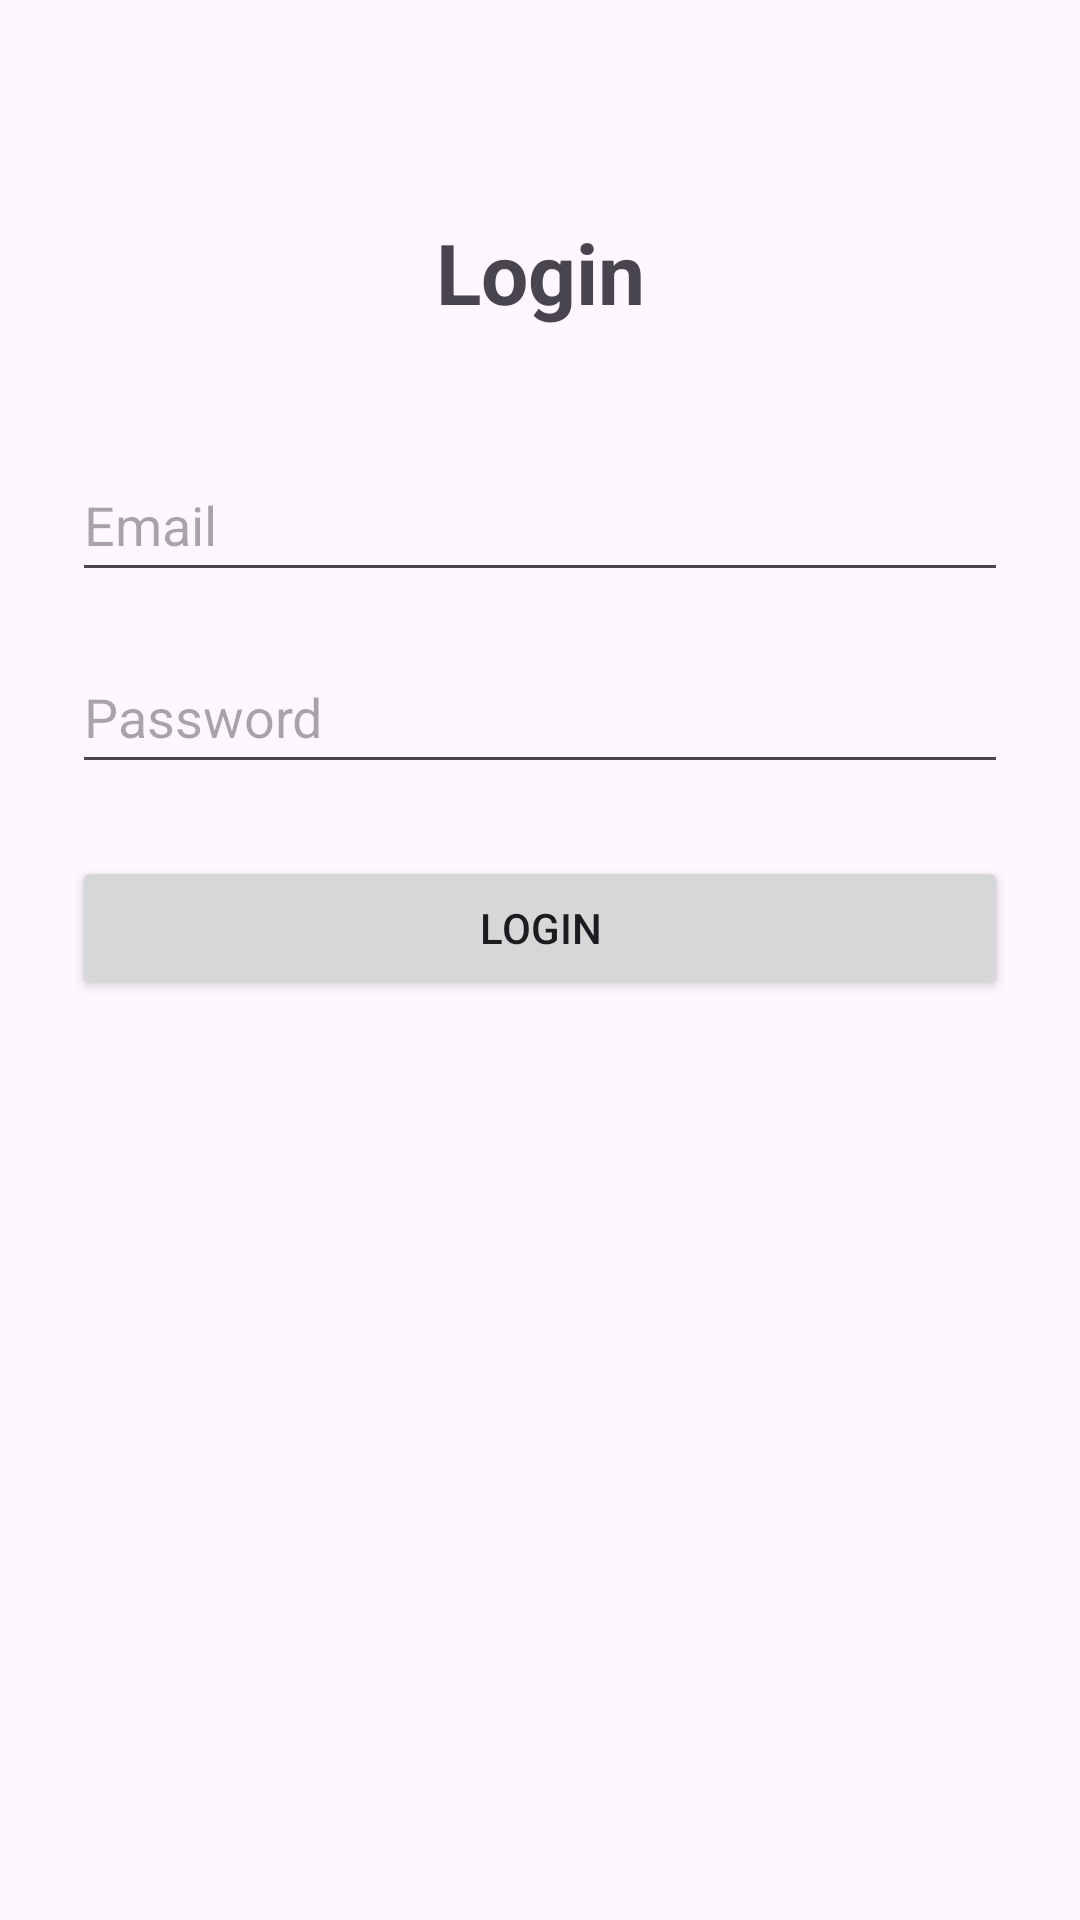

Layout XML and referenced resources for this Android screen:
<!-- AndroidManifest.xml: application theme Theme.KiemTra_LapTrinhUngDungDiDong_2474802010210 -->
<!-- res/layout/activity_login.xml -->
<?xml version="1.0" encoding="utf-8"?>
<androidx.constraintlayout.widget.ConstraintLayout xmlns:android="http://schemas.android.com/apk/res/android"
    xmlns:app="http://schemas.android.com/apk/res-auto"
    android:layout_width="match_parent"
    android:layout_height="match_parent"
    android:padding="24dp">

    <TextView
        android:id="@+id/tvHeader"
        android:layout_width="0dp"
        android:layout_height="wrap_content"
        android:layout_marginTop="48dp"
        android:gravity="center"
        android:text="@string/login_header"
        android:textSize="28sp"
        android:textStyle="bold"
        app:layout_constraintEnd_toEndOf="parent"
        app:layout_constraintStart_toStartOf="parent"
        app:layout_constraintTop_toTopOf="parent" />

    <EditText
        android:id="@+id/etEmail"
        android:layout_width="0dp"
        android:layout_height="wrap_content"
        android:layout_marginTop="40dp"
        android:autofillHints="emailAddress"
        android:hint="@string/hint_email"
        android:inputType="textEmailAddress"
        android:minHeight="48dp"
        app:layout_constraintEnd_toEndOf="parent"
        app:layout_constraintStart_toStartOf="parent"
        app:layout_constraintTop_toBottomOf="@id/tvHeader" />

    <EditText
        android:id="@+id/etPassword"
        android:layout_width="0dp"
        android:layout_height="wrap_content"
        android:layout_marginTop="16dp"
        android:autofillHints="password"
        android:hint="@string/hint_password"
        android:inputType="textPassword"
        android:minHeight="48dp"
        app:layout_constraintEnd_toEndOf="parent"
        app:layout_constraintStart_toStartOf="parent"
        app:layout_constraintTop_toBottomOf="@id/etEmail" />

    <Button
        android:id="@+id/btnLogin"
        android:layout_width="0dp"
        android:layout_height="wrap_content"
        android:layout_marginTop="24dp"
        android:text="@string/btn_login"
        app:layout_constraintEnd_toEndOf="parent"
        app:layout_constraintStart_toStartOf="parent"
        app:layout_constraintTop_toBottomOf="@id/etPassword" />

    <TextView
        android:id="@+id/tvStatus"
        android:layout_width="0dp"
        android:layout_height="wrap_content"
        android:layout_marginTop="24dp"
        android:gravity="center"
        android:textSize="16sp"
        app:layout_constraintEnd_toEndOf="parent"
        app:layout_constraintStart_toStartOf="parent"
        app:layout_constraintTop_toBottomOf="@id/btnLogin" />

</androidx.constraintlayout.widget.ConstraintLayout>
<!-- resources referenced by this layout -->
<resources>
  <string name="btn_login">Login</string>
  <string name="hint_email">Email</string>
  <string name="hint_password">Password</string>
  <string name="login_header">Login</string>
  <style name="Theme.KiemTra_LapTrinhUngDungDiDong_2474802010210" parent="Base.Theme.KiemTra_LapTrinhUngDungDiDong_2474802010210" />
  <style name="Base.Theme.KiemTra_LapTrinhUngDungDiDong_2474802010210" parent="Theme.Material3.DayNight.NoActionBar">
          
          
      </style>
</resources>
